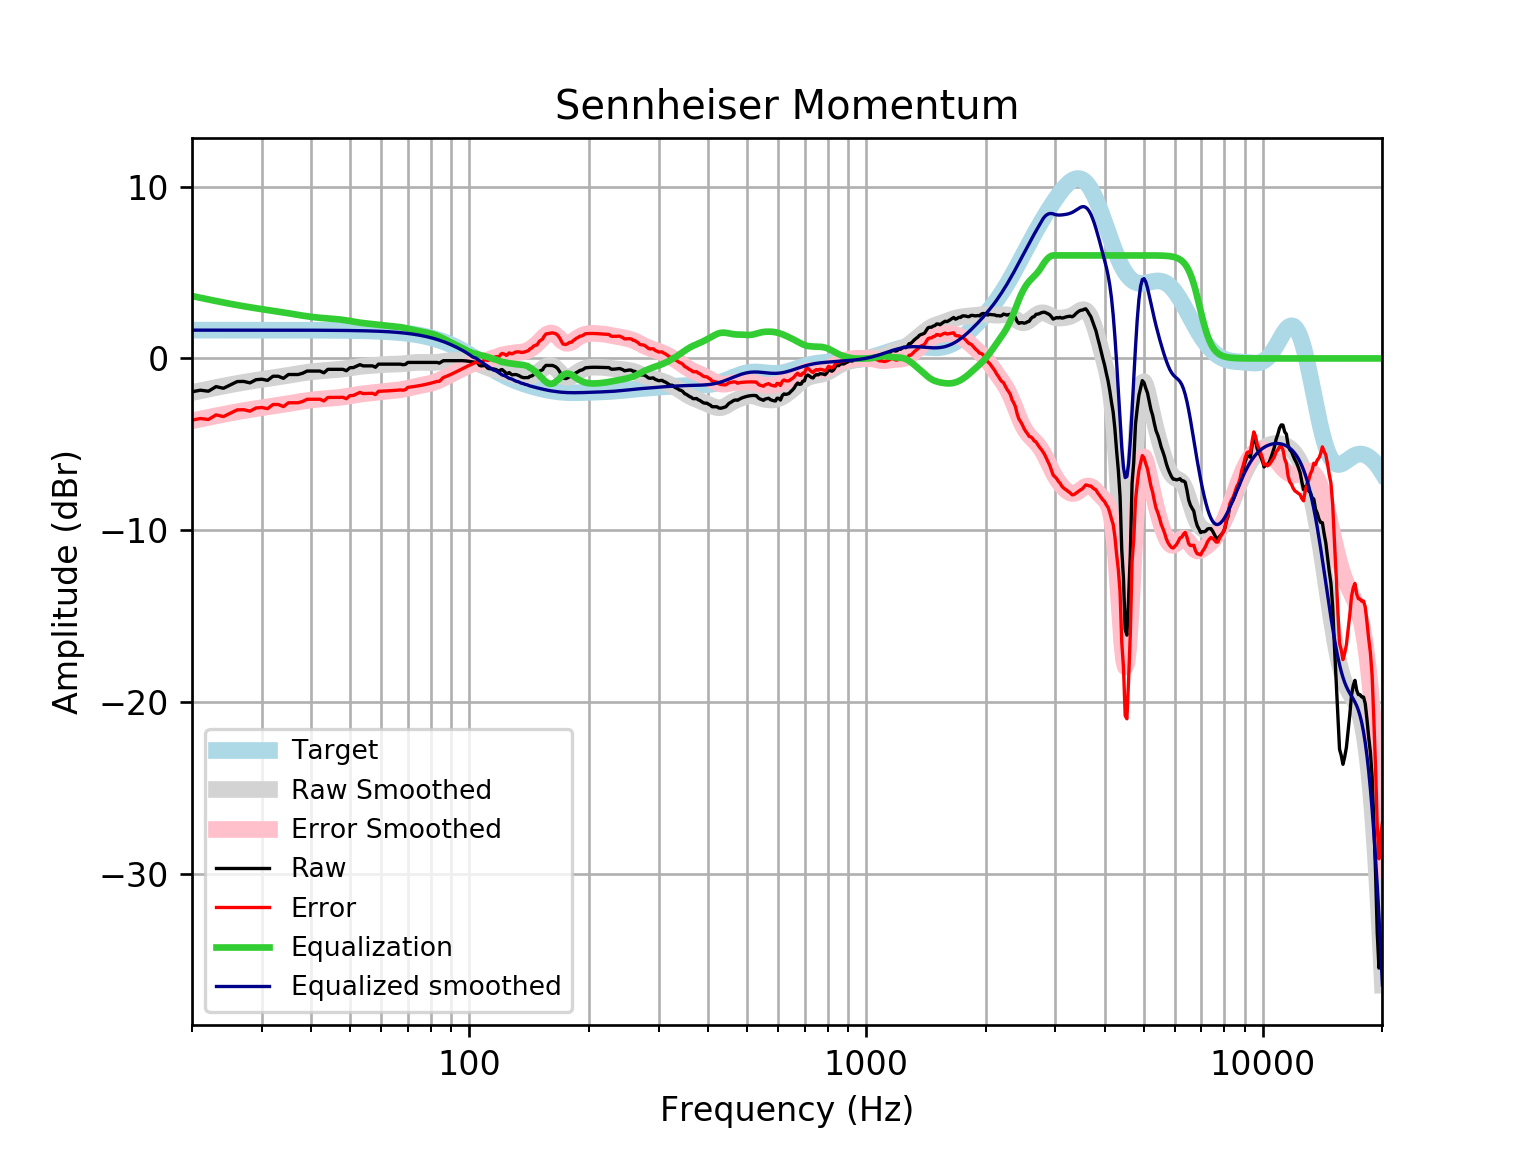

The data file committed next to this chart (first rows):
frequency, raw, error, smoothed, error_smoothed, equalization, equalized_raw, equalized_smoothed, target
20, -1.942, -3.59, -1.985, -3.633, 3.633, 1.691, 1.648, 1.648
21, -1.851, -3.498, -1.883, -3.53, 3.53, 1.68, 1.648, 1.648
22, -1.909, -3.556, -1.786, -3.434, 3.434, 1.525, 1.648, 1.648
23, -1.64, -3.288, -1.695, -3.343, 3.343, 1.702, 1.648, 1.648
24, -1.738, -3.386, -1.61, -3.258, 3.258, 1.52, 1.648, 1.648
25, -1.54, -3.187, -1.531, -3.179, 3.179, 1.639, 1.648, 1.648
26, -1.347, -2.995, -1.458, -3.106, 3.106, 1.759, 1.648, 1.648
27, -1.339, -2.986, -1.391, -3.039, 3.039, 1.7, 1.648, 1.648
28, -1.423, -3.071, -1.331, -2.978, 2.978, 1.555, 1.647, 1.647
29, -1.238, -2.885, -1.275, -2.922, 2.922, 1.684, 1.647, 1.647
30, -1.21, -2.857, -1.224, -2.871, 2.871, 1.661, 1.647, 1.647
31, -1.278, -2.925, -1.175, -2.822, 2.822, 1.544, 1.647, 1.647
32, -1.037, -2.684, -1.128, -2.774, 2.774, 1.737, 1.647, 1.647
33, -1.037, -2.683, -1.08, -2.727, 2.727, 1.69, 1.647, 1.647
34, -1.158, -2.804, -1.033, -2.679, 2.679, 1.521, 1.646, 1.646
35, -0.9364, -2.582, -0.9846, -2.63, 2.63, 1.694, 1.646, 1.646
36, -0.9364, -2.582, -0.9369, -2.582, 2.582, 1.646, 1.645, 1.645
37, -0.9364, -2.581, -0.8909, -2.536, 2.536, 1.599, 1.645, 1.645
38, -0.8635, -2.508, -0.8479, -2.492, 2.492, 1.629, 1.644, 1.644
39, -0.7352, -2.379, -0.8094, -2.453, 2.453, 1.718, 1.644, 1.644
40, -0.7352, -2.378, -0.7763, -2.419, 2.419, 1.684, 1.643, 1.643
41, -0.7352, -2.377, -0.7489, -2.391, 2.391, 1.656, 1.642, 1.642
42, -0.7352, -2.376, -0.7267, -2.368, 2.368, 1.633, 1.641, 1.641
43, -0.8358, -2.476, -0.7087, -2.349, 2.349, 1.513, 1.64, 1.64
44, -0.6346, -2.273, -0.6929, -2.332, 2.332, 1.697, 1.639, 1.639
45, -0.6346, -2.272, -0.6775, -2.315, 2.315, 1.68, 1.637, 1.637
46, -0.6346, -2.27, -0.6601, -2.296, 2.296, 1.661, 1.635, 1.635
47, -0.6346, -2.268, -0.6394, -2.273, 2.273, 1.638, 1.634, 1.633
48, -0.6346, -2.266, -0.6143, -2.246, 2.246, 1.611, 1.631, 1.631
49, -0.7151, -2.344, -0.5853, -2.214, 2.214, 1.499, 1.629, 1.629
50, -0.5409, -2.167, -0.5539, -2.18, 2.18, 1.639, 1.626, 1.626
51, -0.5341, -2.157, -0.5222, -2.145, 2.145, 1.611, 1.623, 1.623
52, -0.4495, -2.069, -0.4926, -2.112, 2.112, 1.663, 1.62, 1.62
53, -0.362, -1.978, -0.467, -2.083, 2.083, 1.721, 1.616, 1.616
54, -0.4335, -2.045, -0.4462, -2.058, 2.058, 1.625, 1.612, 1.612
55, -0.4335, -2.041, -0.4298, -2.037, 2.037, 1.604, 1.607, 1.607
56, -0.4335, -2.036, -0.4165, -2.019, 2.019, 1.585, 1.602, 1.602
57, -0.4335, -2.03, -0.4045, -2.001, 2.001, 1.568, 1.596, 1.596
58, -0.5139, -2.104, -0.3927, -1.983, 1.983, 1.469, 1.59, 1.59
59, -0.3329, -1.916, -0.3804, -1.964, 1.964, 1.631, 1.583, 1.583
60, -0.3329, -1.909, -0.3681, -1.944, 1.944, 1.611, 1.576, 1.576
61, -0.3329, -1.901, -0.3569, -1.925, 1.925, 1.592, 1.568, 1.568
62, -0.3329, -1.892, -0.3477, -1.907, 1.907, 1.574, 1.559, 1.559
63, -0.3329, -1.882, -0.3412, -1.89, 1.89, 1.557, 1.549, 1.549
64, -0.3329, -1.871, -0.3368, -1.875, 1.875, 1.542, 1.538, 1.538
65, -0.3329, -1.86, -0.3332, -1.86, 1.86, 1.527, 1.527, 1.527
66, -0.3329, -1.847, -0.3286, -1.843, 1.843, 1.51, 1.514, 1.514
67, -0.3329, -1.834, -0.3214, -1.822, 1.822, 1.489, 1.501, 1.501
68, -0.3642, -1.851, -0.3108, -1.797, 1.797, 1.433, 1.486, 1.486
69, -0.3476, -1.818, -0.2969, -1.768, 1.768, 1.42, 1.471, 1.471
70, -0.2323, -1.686, -0.281, -1.735, 1.735, 1.502, 1.454, 1.454
71, -0.2323, -1.668, -0.2647, -1.7, 1.7, 1.468, 1.436, 1.436
72, -0.2323, -1.648, -0.25, -1.666, 1.666, 1.434, 1.416, 1.416
73, -0.2323, -1.628, -0.2385, -1.634, 1.634, 1.401, 1.395, 1.395
74, -0.2323, -1.605, -0.231, -1.604, 1.604, 1.372, 1.373, 1.373
75, -0.2323, -1.582, -0.2276, -1.577, 1.577, 1.345, 1.349, 1.349
76, -0.2323, -1.556, -0.2277, -1.552, 1.552, 1.319, 1.324, 1.324
77, -0.2323, -1.53, -0.2302, -1.527, 1.527, 1.295, 1.297, 1.297
78, -0.2323, -1.501, -0.2338, -1.503, 1.503, 1.27, 1.269, 1.269
79, -0.2324, -1.471, -0.237, -1.476, 1.476, 1.243, 1.239, 1.239
... 553 more rows
